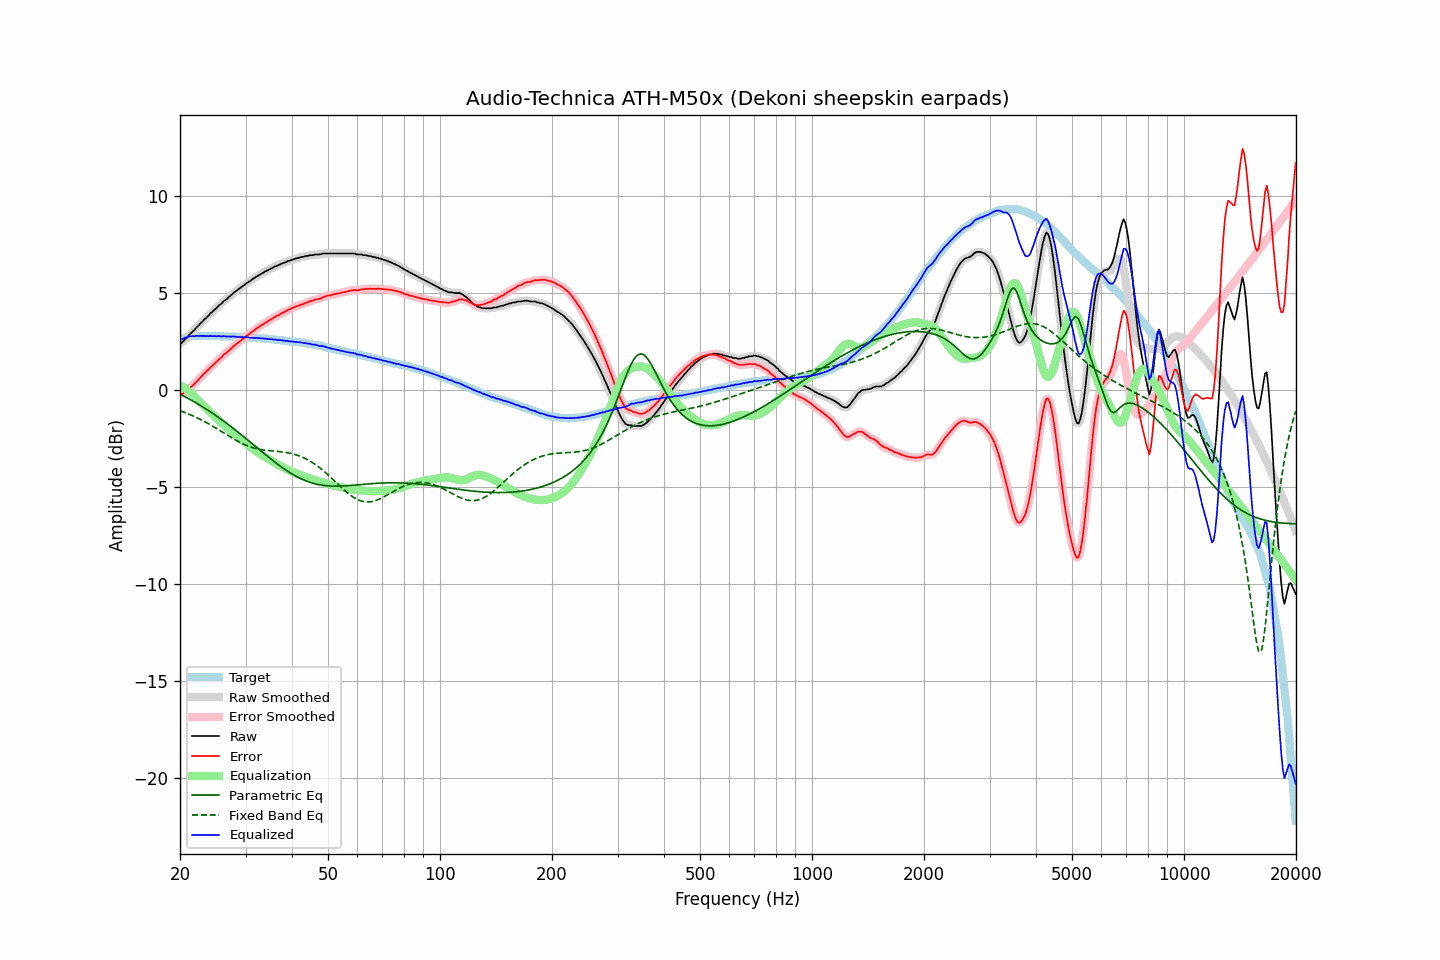

The table this chart was drawn from, first rows:
frequency, raw, error, smoothed, error_smoothed, equalization, parametric_eq, fixed_band_eq, equalized_raw, equalized_smoothed, target
20.00, 2.41, -0.20, 2.39, -0.22, 0.24, -0.21, -1.07, 2.65, 2.63, 2.61
20.20, 2.42, -0.22, 2.44, -0.20, 0.20, -0.25, -1.10, 2.61, 2.64, 2.64
20.40, 2.50, -0.17, 2.50, -0.16, 0.15, -0.30, -1.13, 2.64, 2.65, 2.67
20.61, 2.60, -0.08, 2.58, -0.11, 0.09, -0.34, -1.16, 2.70, 2.67, 2.69
20.81, 2.66, -0.06, 2.68, -0.04, 0.03, -0.39, -1.19, 2.69, 2.71, 2.72
21.02, 2.77, 0.02, 2.76, 0.03, -0.03, -0.43, -1.23, 2.74, 2.74, 2.75
21.23, 2.87, 0.11, 2.85, 0.09, -0.09, -0.48, -1.26, 2.77, 2.76, 2.76
21.44, 2.93, 0.16, 2.94, 0.17, -0.16, -0.52, -1.30, 2.76, 2.77, 2.77
21.66, 3.02, 0.25, 3.02, 0.24, -0.24, -0.57, -1.33, 2.78, 2.77, 2.78
21.87, 3.09, 0.31, 3.10, 0.32, -0.33, -0.62, -1.37, 2.76, 2.78, 2.78
22.09, 3.20, 0.41, 3.19, 0.41, -0.41, -0.67, -1.41, 2.79, 2.78, 2.78
22.31, 3.28, 0.49, 3.28, 0.49, -0.49, -0.71, -1.45, 2.78, 2.78, 2.78
22.54, 3.35, 0.57, 3.36, 0.58, -0.58, -0.76, -1.49, 2.78, 2.78, 2.78
22.76, 3.46, 0.67, 3.45, 0.67, -0.66, -0.82, -1.53, 2.79, 2.78, 2.78
22.99, 3.52, 0.74, 3.53, 0.75, -0.75, -0.87, -1.57, 2.77, 2.78, 2.77
23.22, 3.63, 0.85, 3.61, 0.84, -0.83, -0.92, -1.62, 2.79, 2.78, 2.77
23.45, 3.69, 0.91, 3.69, 0.92, -0.92, -0.97, -1.66, 2.77, 2.77, 2.77
23.69, 3.77, 1.00, 3.78, 1.00, -1.00, -1.02, -1.71, 2.78, 2.78, 2.77
23.92, 3.85, 1.08, 3.85, 1.08, -1.08, -1.08, -1.75, 2.77, 2.77, 2.77
24.16, 3.95, 1.17, 3.94, 1.16, -1.16, -1.13, -1.80, 2.79, 2.78, 2.78
24.40, 4.01, 1.23, 4.02, 1.24, -1.24, -1.19, -1.85, 2.77, 2.78, 2.78
24.65, 4.10, 1.32, 4.09, 1.32, -1.32, -1.24, -1.90, 2.78, 2.77, 2.77
24.89, 4.17, 1.40, 4.17, 1.40, -1.40, -1.30, -1.94, 2.77, 2.77, 2.77
25.14, 4.24, 1.47, 4.25, 1.48, -1.48, -1.36, -1.99, 2.76, 2.77, 2.77
25.39, 4.34, 1.57, 4.32, 1.55, -1.55, -1.42, -2.05, 2.78, 2.77, 2.77
25.65, 4.40, 1.63, 4.40, 1.63, -1.63, -1.47, -2.10, 2.76, 2.77, 2.77
25.91, 4.46, 1.70, 4.47, 1.71, -1.71, -1.53, -2.15, 2.75, 2.77, 2.76
26.16, 4.56, 1.80, 4.54, 1.78, -1.78, -1.59, -2.20, 2.78, 2.76, 2.76
26.43, 4.62, 1.86, 4.61, 1.86, -1.86, -1.65, -2.25, 2.76, 2.76, 2.76
26.69, 4.68, 1.92, 4.69, 1.93, -1.93, -1.72, -2.30, 2.75, 2.76, 2.76
26.96, 4.76, 2.00, 4.75, 1.99, -2.00, -1.78, -2.35, 2.75, 2.75, 2.76
27.23, 4.83, 2.07, 4.83, 2.07, -2.08, -1.84, -2.40, 2.75, 2.75, 2.75
27.50, 4.90, 2.14, 4.90, 2.15, -2.15, -1.90, -2.45, 2.75, 2.75, 2.75
27.77, 4.98, 2.23, 4.97, 2.22, -2.22, -1.97, -2.50, 2.76, 2.75, 2.74
28.05, 5.04, 2.29, 5.04, 2.30, -2.29, -2.03, -2.55, 2.75, 2.75, 2.74
28.33, 5.10, 2.36, 5.10, 2.36, -2.36, -2.10, -2.60, 2.74, 2.74, 2.73
28.62, 5.16, 2.42, 5.16, 2.43, -2.43, -2.16, -2.64, 2.73, 2.73, 2.73
28.90, 5.23, 2.50, 5.22, 2.49, -2.49, -2.23, -2.68, 2.73, 2.73, 2.73
29.19, 5.28, 2.56, 5.28, 2.55, -2.56, -2.29, -2.73, 2.72, 2.72, 2.72
29.48, 5.35, 2.62, 5.34, 2.62, -2.62, -2.36, -2.77, 2.72, 2.72, 2.73
29.78, 5.40, 2.68, 5.40, 2.69, -2.69, -2.43, -2.80, 2.71, 2.72, 2.72
30.08, 5.47, 2.76, 5.47, 2.75, -2.75, -2.50, -2.84, 2.72, 2.72, 2.72
30.38, 5.53, 2.82, 5.52, 2.82, -2.81, -2.56, -2.87, 2.71, 2.71, 2.71
30.68, 5.58, 2.87, 5.58, 2.88, -2.88, -2.63, -2.91, 2.70, 2.70, 2.70
30.99, 5.64, 2.94, 5.64, 2.94, -2.94, -2.70, -2.94, 2.69, 2.69, 2.69
31.30, 5.70, 3.00, 5.70, 3.00, -3.00, -2.77, -2.96, 2.69, 2.69, 2.69
31.61, 5.76, 3.07, 5.75, 3.07, -3.07, -2.84, -2.99, 2.69, 2.69, 2.69
31.93, 5.81, 3.13, 5.81, 3.13, -3.12, -2.91, -3.01, 2.68, 2.68, 2.68
32.24, 5.86, 3.19, 5.86, 3.18, -3.18, -2.97, -3.03, 2.67, 2.67, 2.67
32.57, 5.91, 3.24, 5.91, 3.24, -3.24, -3.04, -3.05, 2.67, 2.67, 2.67
32.89, 5.96, 3.29, 5.96, 3.29, -3.29, -3.11, -3.06, 2.66, 2.66, 2.66
33.22, 6.01, 3.35, 6.00, 3.35, -3.35, -3.18, -3.08, 2.66, 2.65, 2.65
33.55, 6.05, 3.39, 6.05, 3.40, -3.40, -3.25, -3.09, 2.65, 2.65, 2.65
33.89, 6.10, 3.46, 6.10, 3.45, -3.45, -3.32, -3.10, 2.64, 2.64, 2.64
34.23, 6.15, 3.51, 6.14, 3.50, -3.51, -3.38, -3.11, 2.64, 2.63, 2.64
34.57, 6.18, 3.55, 6.18, 3.56, -3.56, -3.45, -3.12, 2.62, 2.63, 2.63
34.92, 6.23, 3.61, 6.22, 3.60, -3.61, -3.52, -3.13, 2.62, 2.62, 2.62
35.27, 6.27, 3.65, 6.27, 3.66, -3.66, -3.58, -3.14, 2.61, 2.61, 2.61
35.62, 6.31, 3.70, 6.31, 3.71, -3.71, -3.65, -3.14, 2.60, 2.60, 2.60
35.97, 6.36, 3.77, 6.35, 3.76, -3.75, -3.71, -3.15, 2.60, 2.59, 2.59
... 635 more rows
